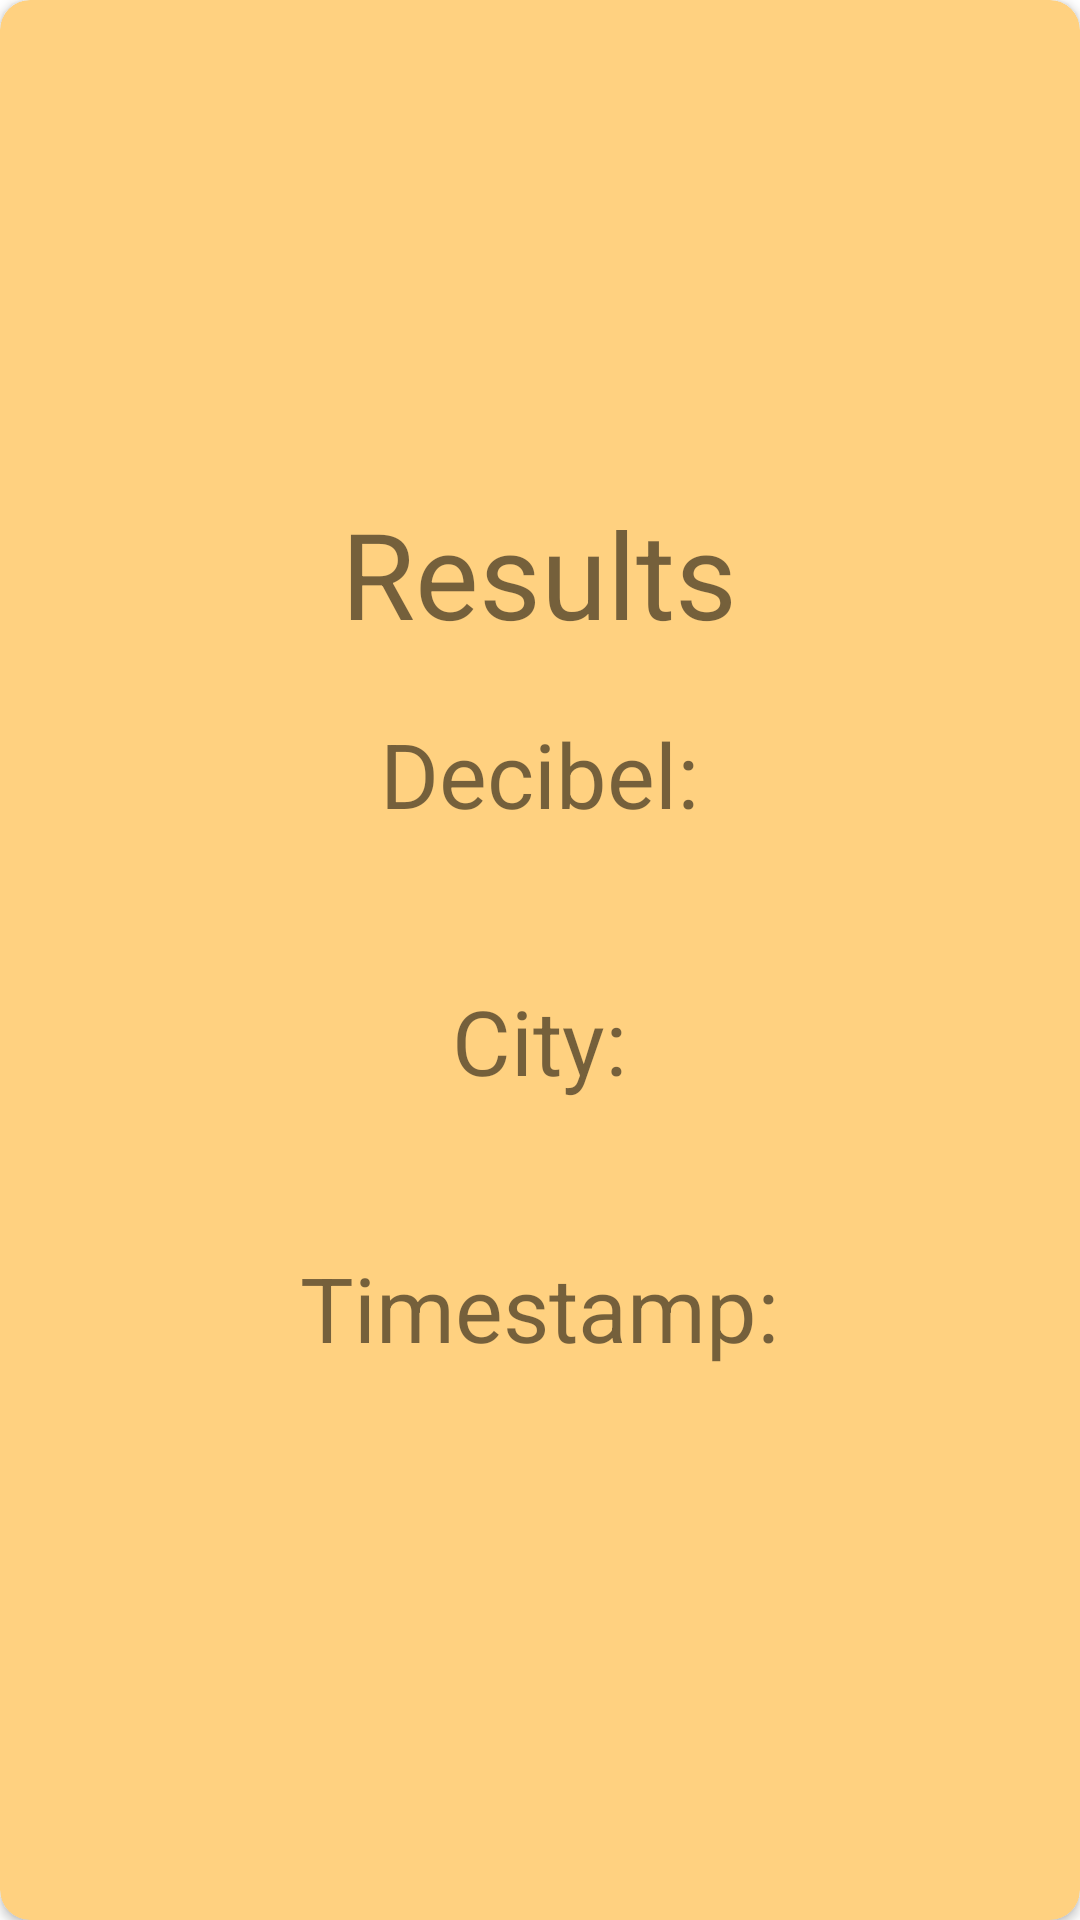

Android layout source for this screen:
<!-- AndroidManifest.xml: application theme Theme.NoisyScanner -->
<!-- res/layout/result_dialog.xml -->
<?xml version="1.0" encoding="utf-8"?>
<androidx.cardview.widget.CardView
    xmlns:android="http://schemas.android.com/apk/res/android"
    xmlns:app="http://schemas.android.com/apk/res-auto"
    android:layout_width="wrap_content"
    android:layout_height="wrap_content"
    android:layout_centerInParent="true"
    android:padding="10dp"
    app:cardBackgroundColor="@color/material_light_orange"
    app:cardCornerRadius="10dp">
    <RelativeLayout
        android:layout_width="wrap_content"
        android:layout_height="wrap_content"
        android:layout_gravity="center"
        android:padding="20dp">
        <TextView
            android:layout_width="wrap_content"
            android:layout_height="wrap_content"
            android:text="@string/results"
            android:id="@+id/result"
            android:paddingBottom="20dp"
            android:paddingTop="10dp"
            android:layout_centerHorizontal="true"
            android:textSize="40sp"/>
        <TextView
            android:layout_width="wrap_content"
            android:layout_height="wrap_content"
            android:text="@string/decibel"
            android:id="@+id/decibelText"
            android:textSize="30sp"
            android:layout_centerHorizontal="true"
            android:layout_below="@id/result"/>
        <TextView
            android:id="@+id/registeredDecibel"
            android:layout_width="wrap_content"
            android:layout_height="wrap_content"
            android:layout_below="@id/decibelText"
            android:layout_centerHorizontal="true"
            android:textSize="25sp"/>
        <TextView
            android:layout_width="wrap_content"
            android:layout_height="wrap_content"
            android:text="@string/city"
            android:id="@+id/cityText"
            android:textSize="30sp"
            android:paddingTop="15dp"
            android:layout_centerHorizontal="true"
            android:layout_below="@id/registeredDecibel"/>
        <TextView
            android:id="@+id/registeredCity"
            android:layout_width="wrap_content"
            android:layout_height="wrap_content"
            android:layout_below="@id/cityText"
            android:layout_centerHorizontal="true"
            android:textSize="25sp"/>
        <TextView
            android:layout_width="wrap_content"
            android:layout_height="wrap_content"
            android:text="@string/timestamp"
            android:id="@+id/timestampText"
            android:textSize="30sp"
            android:paddingTop="15dp"
            android:layout_centerHorizontal="true"
            android:layout_below="@id/registeredCity"/>
        <TextView
            android:layout_width="wrap_content"
            android:layout_height="wrap_content"
            android:id="@+id/registeredTimestamp"
            android:layout_below="@id/timestampText"
            android:layout_centerHorizontal="true"
            android:textSize="22sp"
            />
    </RelativeLayout>
</androidx.cardview.widget.CardView>
<!-- resources referenced by this layout -->
<resources>
  <color name="material_light_orange">#FFD180</color>
  <string name="city">City: </string>
  <string name="decibel">Decibel: </string>
  <string name="results">Results</string>
  <string name="timestamp">Timestamp: </string>
  <style name="Theme.NoisyScanner" parent="Theme.MaterialComponents.DayNight.DarkActionBar">
          
          <item name="colorPrimary">@color/light_orange</item>
          <item name="colorPrimaryVariant">@color/orange</item>
          <item name="colorOnPrimary">@color/dark_yellow</item>
          
          <item name="colorSecondary">@color/material_yellow</item>
          <item name="colorSecondaryVariant">@color/material_light_orange</item>
          <item name="colorOnSecondary">@color/black</item>
          
          <item name="android:statusBarColor" tools:targetApi="l">?attr/colorPrimaryVariant</item>
          
          
      </style>
  <color name="light_orange">#FF9800</color>
  <color name="orange">#FF6E40</color>
  <color name="dark_yellow">#FFC107</color>
  <color name="material_yellow">#FFE57F</color>
  <color name="black">#FF000000</color>
</resources>
